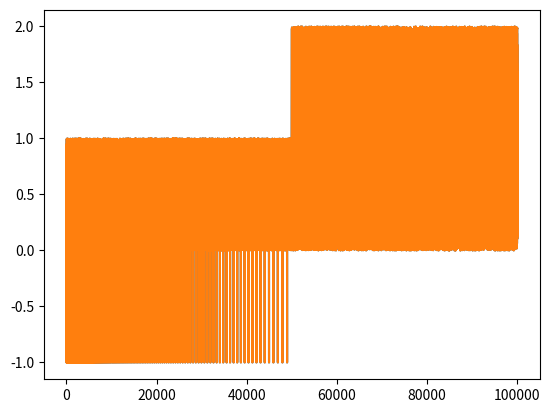

Here is the Python script that generated this plot:
# sphinx_gallery_thumbnail_number = 3
# import matplotlib.pyplot as plt
# import numpy as np
# import matplotlib

"""
example 1
"""
# matplotlib.use("TkAgg")
#
# fig = plt.figure()  # an empty figure with no axes
# fig.suptitle('No axes on this figure')  # Add a title so we know which it is
#
# fig, ax_lst = plt.subplots(2, 2)  # a figure with a 2x2 grid of Axes
#
# plt.show()
"""
/ex1
"""

"""
ex2
"""
# x = np.linspace(0, 2, 100)
#
# plt.plot(x, x, label='linear')
# plt.plot(x, x ** 2, label='quadratic')
# plt.plot(x, x ** 3, label='cubic')
# plt.plot(x, x ** 4, label="4's")
#
# plt.xlabel('x label')
# plt.ylabel('y label')
#
# plt.title('Simple Plot')
# plt.legend()
#
# plt.show()
"""
/ex2
"""

"""
ex3
"""
# import numpy as np
# import matplotlib.pyplot as plt
# import matplotlib as mpl
#
# y = np.random.rand(100000)
# y[50000:] *= 2
# y[np.logspace(1, np.log10(50000), 400).astype(int)] = -1
# mpl.rcParams['path.simplify'] = True
#
# mpl.rcParams['path.simplify_threshold'] = 0.0
# plt.plot(y)
# plt.show()
#
# mpl.rcParams['path.simplify_threshold'] = 1.0
# plt.plot(y)
# plt.show()
"""
/ex3
"""

"""
ex4
"""
import numpy as np
import matplotlib.pyplot as plt
import matplotlib as mpl

y = np.random.rand(100000)
y[50000:] *= 2
y[np.logspace(1, np.log10(50000), 400).astype(int)] = -1
mpl.rcParams['path.simplify'] = True

mpl.rcParams['agg.path.chunksize'] = 0
plt.plot(y)
plt.show()

mpl.rcParams['agg.path.chunksize'] = 10000
plt.plot(y)
plt.show()
"""
/ex4
"""
